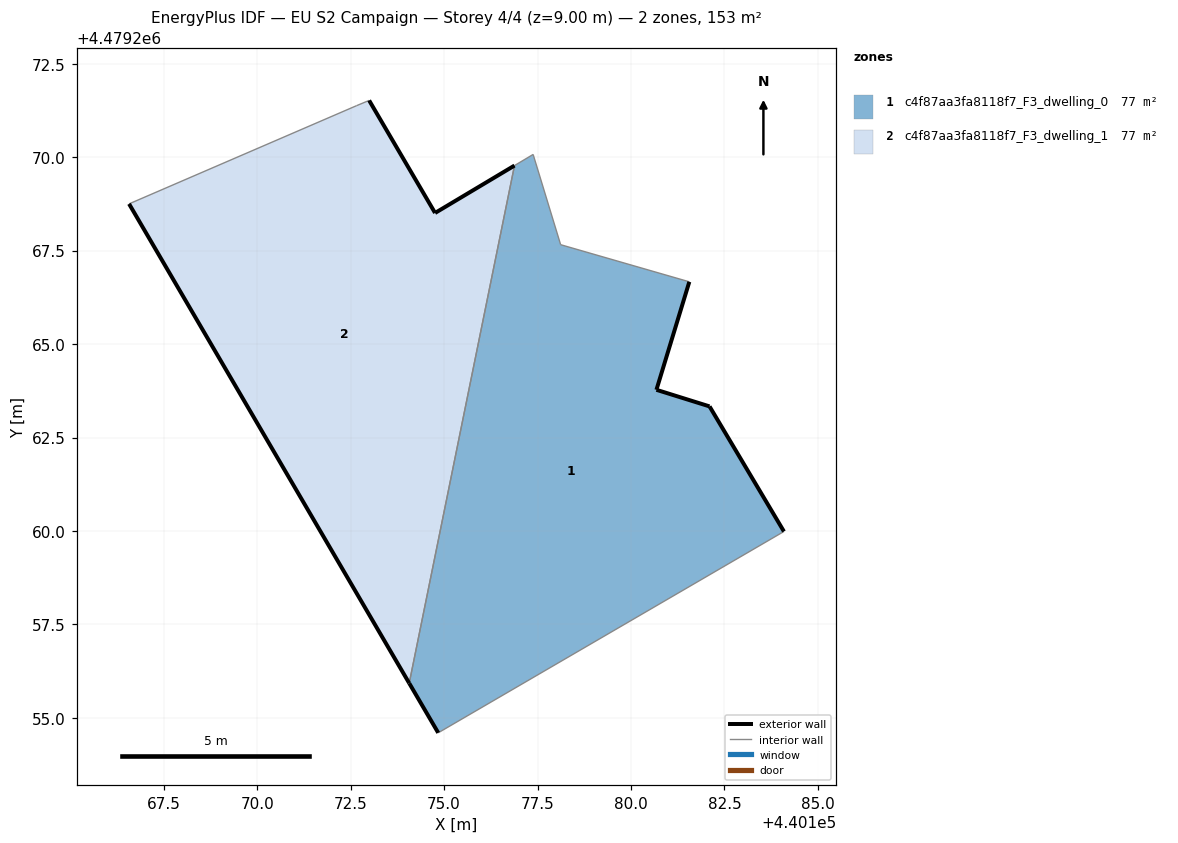
=== STOREY PLAN SPEC (per zone: floor XY polygon, exterior-wall plan segments, windows/doors) ===
zone 1: c4f87aa3fa8118f7_F3_dwelling_0  (76.7 m²)
  floor: (440184.09, 4479259.99) (440182.10, 4479263.33) (440180.68, 4479263.78) (440181.56, 4479266.67) (440178.12, 4479267.66) (440177.38, 4479270.08) (440176.88, 4479269.78) (440174.07, 4479255.93) (440174.84, 4479254.60)
  exterior wall: (440181.56, 4479266.67) – (440180.68, 4479263.78)  [3.0 m]
  exterior wall: (440180.68, 4479263.78) – (440182.10, 4479263.33)  [1.5 m]
  exterior wall: (440182.10, 4479263.33) – (440184.09, 4479259.99)  [3.9 m]
  exterior wall: (440174.84, 4479254.60) – (440174.07, 4479255.93)  [1.5 m]
  interior walls: 5
zone 2: c4f87aa3fa8118f7_F3_dwelling_1  (76.7 m²)
  floor: (440174.07, 4479255.93) (440176.88, 4479269.78) (440174.76, 4479268.51) (440172.99, 4479271.52) (440172.65, 4479271.38) (440166.57, 4479268.75)
  exterior wall: (440174.07, 4479255.93) – (440166.57, 4479268.75)  [14.9 m]
  exterior wall: (440172.99, 4479271.52) – (440174.76, 4479268.51)  [3.5 m]
  exterior wall: (440174.76, 4479268.51) – (440176.88, 4479269.78)  [2.5 m]
  interior walls: 3

=== DERIVED (storey summary) ===
Building: EU S2 Campaign
Storey: 4 of 4  (floor level z = 9.00 m)
Storey gross floor area: 153.3 m²
Zones on this storey: 2
  - c4f87aa3fa8118f7_F3_dwelling_0: floor 76.7 m²; exterior wall 9.9 m (29.8 m²); WWR 0.0%
  - c4f87aa3fa8118f7_F3_dwelling_1: floor 76.7 m²; exterior wall 20.8 m (62.5 m²); WWR 0.0%
Zone adjacency (shared interzone walls):
  - c4f87aa3fa8118f7_F3_dwelling_0 ↔ c4f87aa3fa8118f7_F3_dwelling_1